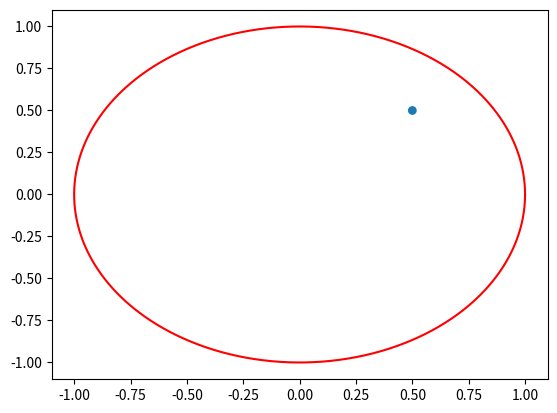

Recreate this plot in Python. (Note: this script raises an exception after producing the figure.)
"""
Exercise 1.1.31
"""

import matplotlib.pyplot as plt
import numpy as np


def draw():
    """
    Draw the dots
    """

    # Plot the circle
    theta = np.arange(0, 2 * np.pi, 2 * np.pi / 1000)

    x = np.cos(theta)
    y = np.sin(theta)

    plt.plot(x, y, color='r')

    # Plot the dots
    plt.scatter(0.5, 0.5, edgecolor="none", s=40)


    # plt.tick_params(axis='both', which='major', labelsize=14)
    plt.axis(aspect='equal')
    plt.show()


if __name__ == "__main__":
    draw()
